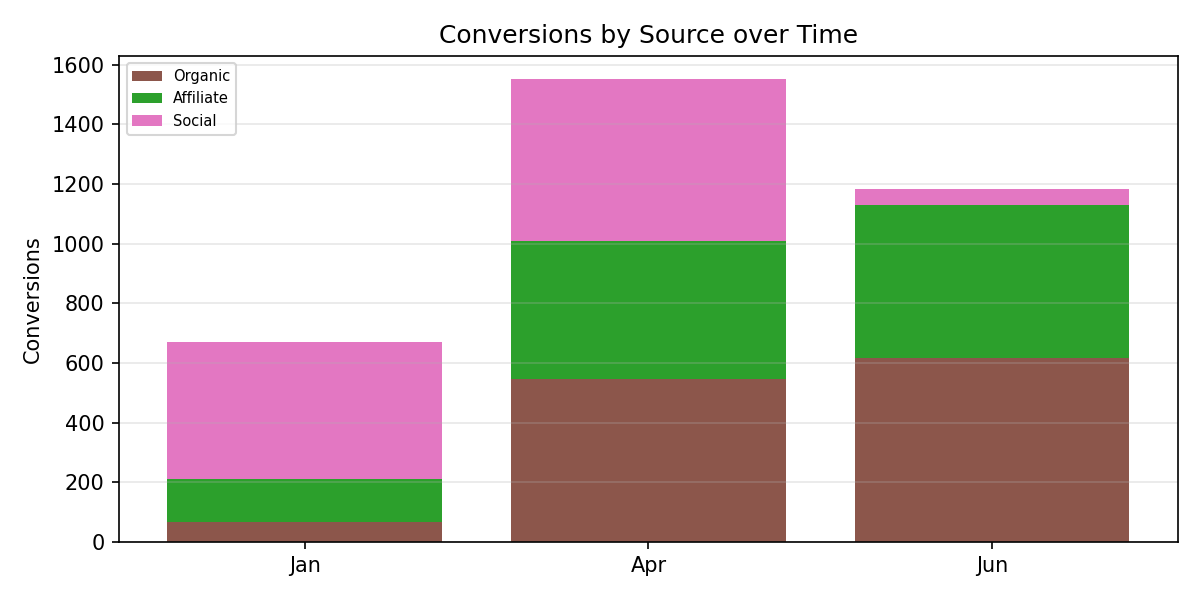

Source data for this figure (header and first rows):
Period, Organic, Affiliate, Social, Total
Jan, 68.0, 142.0, 459.0, 669.0
Apr, 545.0, 464.0, 542.0, 1551
Jun, 615.0, 515.0, 53.0, 1183
